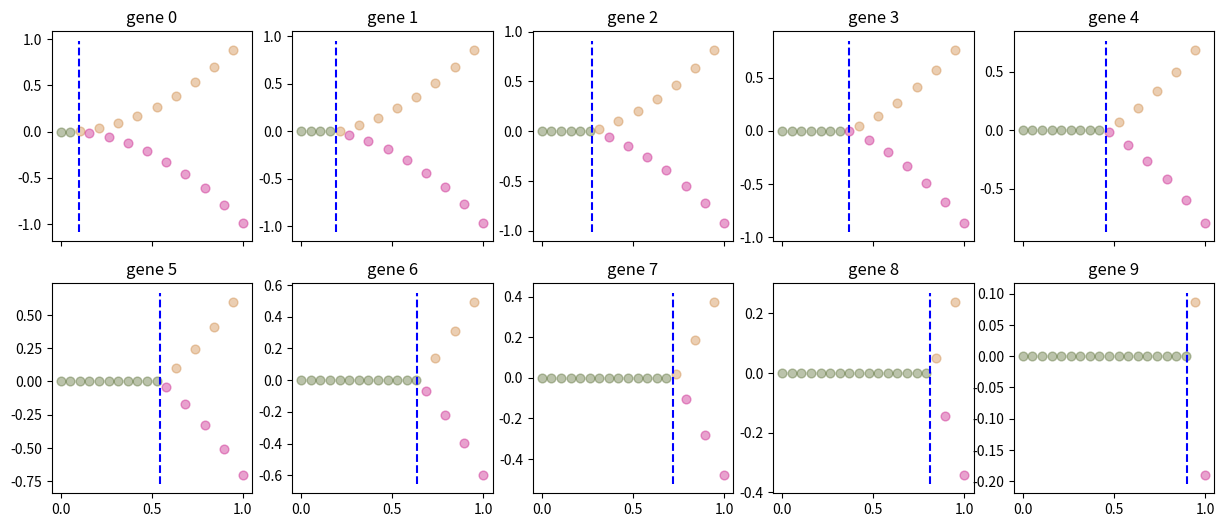
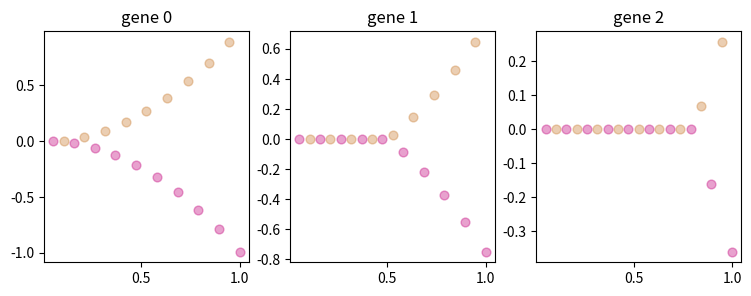
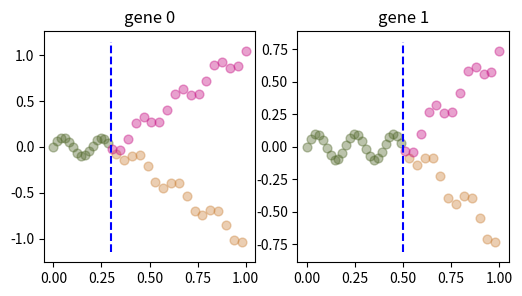

Write Python code to recreate these figures, in order.
"""
Toy function to generate toy data
"""
import dataclasses
from typing import Optional, Sequence, Tuple

import numpy as np
import scipy.ndimage
from matplotlib import pyplot as plt
from matplotlib.figure import Figure

Colours = Tuple[str, str, str]
# 0th colour corresponds to the pre-branching point colour
# 1st colour corresponds to the post-branching data points with state value 2
# 2nd colour corresponds to the post-branching data points with state value 3

DEFAULT_BP_COLOUR = "darkolivegreen"
DEFAULT_COLOURS: Colours = (DEFAULT_BP_COLOUR, "peru", "mediumvioletred")

Vector = np.ndarray  # shape: (n, )
ColumnVector = np.ndarray  # shape: (n, 1)
Matrix = np.ndarray  # shape: (n, k)
BranchingMatrix = np.ndarray  # shape: (3, n). Row correspondence:
# 0 is the pre-branching GP, 1 is one of the post-branching GPs and 2 is the other one
AxesMatrix = np.ndarray  # Just a helper type to indicate plots arranged in a matrix


class GeneExpressionDataValidationError(ValueError):
    """Raised when data provided to construct BranchedData is internally inconsistent."""


@dataclasses.dataclass(frozen=True)
class GeneExpressionData:
    t: Vector  # Pseudotime. Shape (N, ).
    Y: Matrix  # Gene expressions. Shape (N, K), where K is the number of genes.
    state: Vector  # State indicator array. Shape (N, ). Values in {1, 2, 3}..
    gene_labels: Optional[Sequence[str]]  # Length of sequence is K.

    def __post_init__(self) -> None:
        self._validate()

    @property
    def num_genes(self) -> int:
        return self.Y.shape[1]

    def _validate(self) -> None:
        if len(self.t.shape) != 1:
            raise GeneExpressionDataValidationError(
                f"Expected pseudotime to have shape (N, ), instead got {self.t.shape}"
            )

        if len(self.Y.shape) != 2:
            raise GeneExpressionDataValidationError(
                f"Expected gene expressions to have shape (N, K), instead got {self.Y.shape}"
            )

        if self.gene_labels and len(self.gene_labels) != self.Y.shape[1]:
            raise GeneExpressionDataValidationError(
                f"Expected {self.Y.shape[1]} gene labels, instead got {len(self.gene_labels)}"
            )

        if self.t.shape[0] != self.Y.shape[0]:
            raise GeneExpressionDataValidationError(
                f"Pseudotime and gene expression should have the same number of rows, "
                f"instead got {self.t.shape[0]} and {self.Y.shape[0]}"
            )

        if len(self.state.shape) != 1:
            raise GeneExpressionDataValidationError(
                f"Expected state array to be a vector, "
                f"instead got {self.state.shape}"
            )

        if self.state.shape[0] != self.t.shape[0]:
            raise GeneExpressionDataValidationError(
                f"Pseudotime and state array should have the same number of rows, "
                f"instead got {self.t.shape[0]} and {self.state.shape[0]}"
            )

        # TODO: we could also double-check that the branching points do not disagree
        #  with what the state labels say

    def plot(
        self,
        fig: Optional[Figure] = None,
        axa: Optional[AxesMatrix] = None,
        colours: Colours = DEFAULT_COLOURS,
        alpha: float = 0.4,
        marker_size_in_points: int = 40,
        max_samples_per_gene: int = 100,
        axa_per_row: int = 5,
        y_limits: Optional[Tuple[float, float]] = None,
    ) -> Tuple[Figure, AxesMatrix]:
        """
        Plot gene expressions on the provided axa and return the axa.

        If no axa are provided, create them.
        """
        if axa is None or fig is None:
            num_subplots = self.num_genes
            fig, axa = self._get_axa_grid(
                num_subplots=num_subplots, axa_per_row=axa_per_row
            )

        gene_labels = self.gene_labels or (f"gene {i}" for i in range(self.num_genes))

        if self.t.size > max_samples_per_gene:
            row_idx = np.random.choice(self.t.size, max_samples_per_gene)
        else:
            row_idx = np.arange(self.t.size)

        for gene_idx, gene_label in enumerate(gene_labels):
            ax = self._get_ax(gene_idx, axa, axa_per_row=axa_per_row)

            ax.set_title(gene_label)
            if y_limits:
                y_min, y_max = y_limits
                ax.set_ylim(bottom=y_min, top=y_max)

            # different colours for different states
            for i in range(1, 4):
                idx = np.logical_and(row_idx, self.state == i)

                colour = colours[i - 1]

                ax.scatter(
                    self.t[idx],
                    self.Y[idx, gene_idx],
                    s=marker_size_in_points,
                    c=colour,
                    alpha=alpha,
                )

        return fig, axa

    def plot_rolling_means(
        self,
        fig: Figure,
        axa: AxesMatrix,
        colours: Colours = DEFAULT_COLOURS,
        rolling_window_length: int = 10,
        line_width: int = 3,
    ) -> Tuple[Figure, AxesMatrix]:
        """Plot smoothed lines for the gene expressions."""
        gene_labels = self.gene_labels or (f"gene {i}" for i in range(self.num_genes))
        axa_per_row = axa.shape[1]

        def rolling_avg(arr: Vector, window_length: int) -> Vector:
            return scipy.ndimage.filters.uniform_filter1d(arr, size=window_length)

        for gene_idx, gene_label in enumerate(gene_labels):
            ax = self._get_ax(gene_idx, axa, axa_per_row=axa_per_row)

            ax.set_title(gene_label)

            # different colours for different states
            for i in range(1, 4):
                colour = colours[i - 1]
                state_mask = self.state == i
                sorted_idx = np.argsort(self.t[state_mask])

                ax.plot(
                    self.t[state_mask][sorted_idx],
                    rolling_avg(
                        self.Y[state_mask, gene_idx][sorted_idx],
                        window_length=rolling_window_length,
                    ),
                    c=colour,
                    linewidth=line_width,
                )

        return fig, axa

    @staticmethod
    def _get_ax(i: int, axa: AxesMatrix, axa_per_row: int) -> plt.Axes:
        if len(axa.shape) == 1:
            return axa[i]
        else:
            row_idx = i // axa_per_row
            col_idx = i % axa_per_row
            return axa[row_idx, col_idx]

    @staticmethod
    def _get_axa_grid(num_subplots: int, axa_per_row: int) -> Tuple[Figure, AxesMatrix]:
        nrows = 1 + ((num_subplots - 1) // axa_per_row)
        ncols = min([axa_per_row, num_subplots])
        scaling_factor = 3  # for making the default plot a reasonable size
        fig, axa = plt.subplots(
            nrows=nrows,
            ncols=ncols,
            figsize=(ncols * scaling_factor, nrows * scaling_factor),
            sharex=True,
            sharey=False,
        )

        # subplots returns an unwrapped element if only one subplot is requested
        if nrows == ncols == 1:
            return fig, np.array([[axa]])

        return fig, axa


@dataclasses.dataclass(frozen=True)
class BranchedData(GeneExpressionData):
    branching_points: Sequence[
        float
    ]  # True branching point locations. K elements expected.

    def __post_init__(self) -> None:
        self._validate()

    def _validate(self) -> None:
        super()._validate()

        if len(self.branching_points) != self.Y.shape[1]:
            raise GeneExpressionDataValidationError(
                f"There should be one branching point per gene, "
                f"instead got {len(self.branching_points)} branching points and {self.Y.shape[1]} genes."
            )

    def plot(
        self,
        fig: Optional[Figure] = None,
        axa: Optional[AxesMatrix] = None,
        colours: Optional[Colours] = None,
        alpha: float = 0.4,
        marker_size_in_points: int = 40,
        true_bp_location_line: str = "--b",
        max_num_genes: int = 100,
        max_samples_per_gene: int = 100,
        axa_per_row: int = 5,
        y_limits: Optional[Tuple[float, float]] = None,
    ) -> Tuple[Figure, AxesMatrix]:
        """
        Plot gene expression on the provided axa, colour-code the different states and
        plot a line for the true BP location.

        The provided axa are expected to be an index-able matrix with `axa_per_row` columns.

        If no axa are provided, create them.
        """
        colours = colours or DEFAULT_COLOURS
        if axa is None or fig is None:
            num_subplots = min([max_num_genes, self.num_genes])
            fig, axa = self._get_axa_grid(
                num_subplots=num_subplots, axa_per_row=axa_per_row
            )

        gene_labels = self.gene_labels or (f"gene {i}" for i in range(self.num_genes))

        for gene_idx, gene_label in enumerate(gene_labels):
            ax = self._get_ax(gene_idx, axa, axa_per_row=axa_per_row)
            gene_branching_point = self.branching_points[gene_idx]

            for i in range(1, 4):
                col = colours[i - 1]
                ax.set_title(gene_label)

                if i == 1:  # the trunk is really indicated by the branching time
                    state_mask = self.t <= gene_branching_point
                else:
                    state_mask = np.logical_and(
                        self.state == i, self.t >= gene_branching_point
                    )

                ax.scatter(
                    self.t[state_mask],
                    self.Y[state_mask, gene_idx],
                    s=marker_size_in_points,
                    c=col,
                    alpha=alpha,
                )

                if y_limits:
                    y_min, y_max = y_limits
                    ax.set_ylim(bottom=y_min, top=y_max)

            # plot a vertical line for true branching point location
            y_bounds = ax.axis()[-2:]  # will equal y_limits if these are provided
            ax.plot(
                [gene_branching_point, gene_branching_point],
                y_bounds,
                true_bp_location_line,
                label="True BP",
            )

        return fig, axa


class ToyBranchedData(BranchedData):
    def __init__(
        self, B=(0.1, 0.5, 0.8), N=20, gene_labels: Optional[Sequence[str]] = None
    ):
        t = np.linspace(0, 1, N)
        Y = np.zeros((N, len(B)))

        # Create global branches
        state = np.ones(N, dtype=int)
        state[::2] = 2
        state[1::2] = 3
        for ib, b in enumerate(B):
            idx2 = np.logical_and(t > b, state == 2)
            idx3 = np.logical_and(t > b, state == 3)
            Y[idx2, ib] = t[idx2] ** 2 - b ** 2
            Y[idx3, ib] = -t[idx3] ** 2 + b ** 2

        super().__init__(
            t=t, Y=Y, branching_points=B, state=state, gene_labels=gene_labels
        )


class ToyGeneExpressionData(GeneExpressionData):
    def __init__(self, B=(0.1, 0.5, 0.8), N=20):
        t = np.linspace(0, 1, N)
        Y = np.zeros((N, len(B)))

        # Create global branches
        state = np.ones(N, dtype=int)
        state[::2] = 2
        state[1::2] = 3
        for ib, b in enumerate(B):
            idx2 = np.logical_and(t > b, state == 2)
            idx3 = np.logical_and(t > b, state == 3)
            Y[idx2, ib] = t[idx2] ** 2 - b ** 2
            Y[idx3, ib] = -t[idx3] ** 2 + b ** 2

        super().__init__(t=t, Y=Y, state=state, gene_labels=None)


class ToyWigglyBranchedData(BranchedData):
    """
    Toy synthetic dataset with predetermined branching points and
    sinusoidal base expression values.

    To get a sense for the dataset, use::
        >>> ToyWigglyBranchedData(branching_points=[0.2, 0.7]).plot()

    Change the default construction arguments to alter behaviour.
    """

    def __init__(
        self,
        branching_points: Sequence[float],
        num_data_points: int,
        wiggle_frequency: Optional[float] = 5.0 * 2 * np.pi,
        wiggle_amplitude: Optional[float] = 0.1,
        separation_amplitude: Optional[float] = 3.0,
    ) -> None:
        """
        :param branching_points: the location of the branching points
        :param num_data_points: the number of total data points (that is, how many pseudo-time steps)
        :param wiggle_frequency: the frequency of wiggles
        :param wiggle_amplitude: the amplitude of wiggles
        :param separation_amplitude: how quickly the branches move away from each other
        """
        for b in branching_points:
            assert (
                0 <= b <= 1
            ), f"Branching points should all be in [0, 1], instead got {branching_points}."

        # Data generation
        N = num_data_points
        num_output_dims = len(branching_points)
        t = np.linspace(0, 1, N)
        baseline_wiggles = np.sin(t * wiggle_frequency) * wiggle_amplitude
        # The transposes ensure baseline wiggles are applied along the correct axis
        Y = (np.ones((N, num_output_dims)).T * baseline_wiggles).T

        # Create global branches
        state = np.ones(N, dtype=int)
        state[::2] = 2
        state[1::2] = 3

        for ib, b in enumerate(branching_points):
            idx2 = np.logical_and(t > b, state == 2)
            idx3 = np.logical_and(t > b, state == 3)

            Y[idx2, ib] = baseline_wiggles[idx2] - t[: sum(idx2)] * separation_amplitude
            Y[idx3, ib] = baseline_wiggles[idx3] + t[: sum(idx3)] * separation_amplitude

        super().__init__(
            t=t, Y=Y, state=state, gene_labels=None, branching_points=branching_points
        )


if __name__ == "__main__":
    ToyBranchedData(B=np.linspace(0.1, 0.9, 10)).plot()
    ToyGeneExpressionData().plot()
    ToyWigglyBranchedData([0.3, 0.5], 50).plot()
